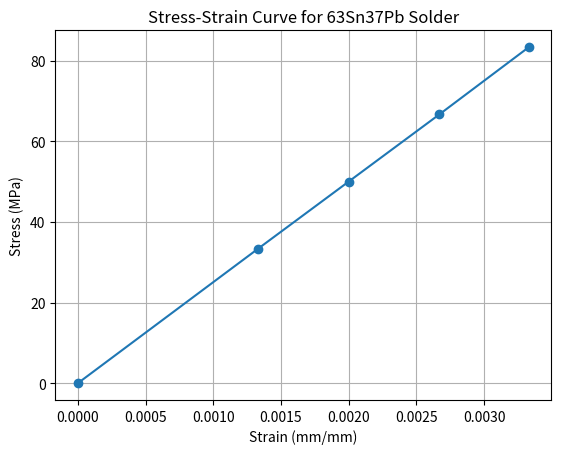

Python code for this plot:
import matplotlib.pyplot as plt


strain = [0.0, 0.00133, 0.00200, 0.00267, 0.00333]
stress = [0.0, 33.33, 50.00, 66.67, 83.33]


plt.plot(strain, stress, marker='o')
plt.title('Stress-Strain Curve for 63Sn37Pb Solder')
plt.xlabel('Strain (mm/mm)')
plt.ylabel('Stress (MPa)')
plt.grid(True)
plt.show()